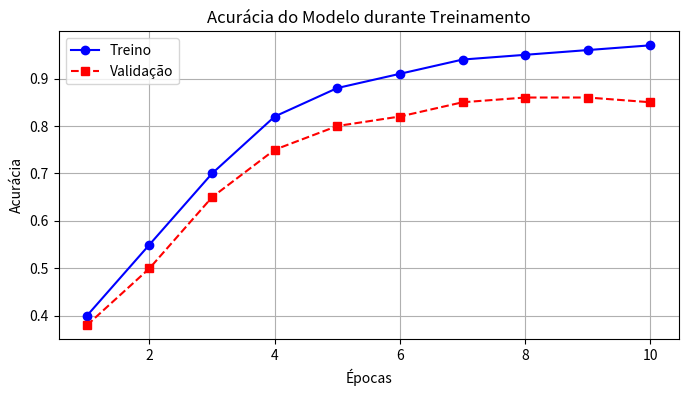
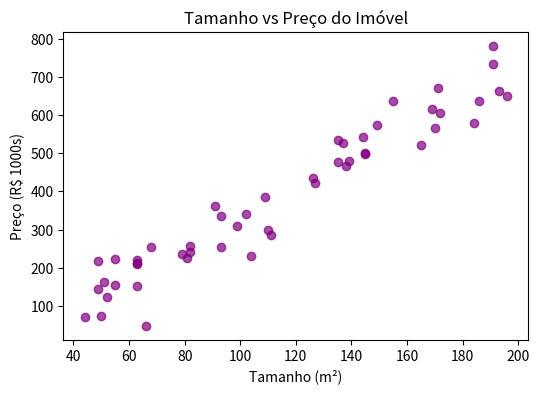

These figures' Python source, in order:
import matplotlib.pyplot as plt
import numpy as np

# Épocas de treinamento vs Acurácia
epocas = np.arange(1, 11)
acc_treino = [0.4, 0.55, 0.70, 0.82, 0.88, 0.91, 0.94, 0.95, 0.96, 0.97]
acc_validacao = [0.38, 0.50, 0.65, 0.75, 0.80, 0.82, 0.85, 0.86, 0.86, 0.85]  # Overfitting no final!

plt.figure(figsize=(8, 4)) # Largura, Altura em polegadas

# Plotando as linhas com label para a legenda
plt.plot(epocas, acc_treino, marker='o', linestyle='-', color='blue', label='Treino')
plt.plot(epocas, acc_validacao, marker='s', linestyle='--', color='red', label='Validação')

plt.title("Acurácia do Modelo durante Treinamento")
plt.xlabel("Épocas")
plt.ylabel("Acurácia")
plt.legend()
plt.grid(True)

plt.show()

tamanho_m2 = np.random.randint(40, 200, 50)
preco_milhares = tamanho_m2 * 3.5 + np.random.normal(0, 50, 50) # Relação linear + Ruído

plt.figure(figsize=(6, 4))
plt.scatter(tamanho_m2, preco_milhares, alpha=0.7, color="purple")
plt.title("Tamanho vs Preço do Imóvel")
plt.xlabel("Tamanho (m²)")
plt.ylabel("Preço (R$ 1000s)")
plt.show()
